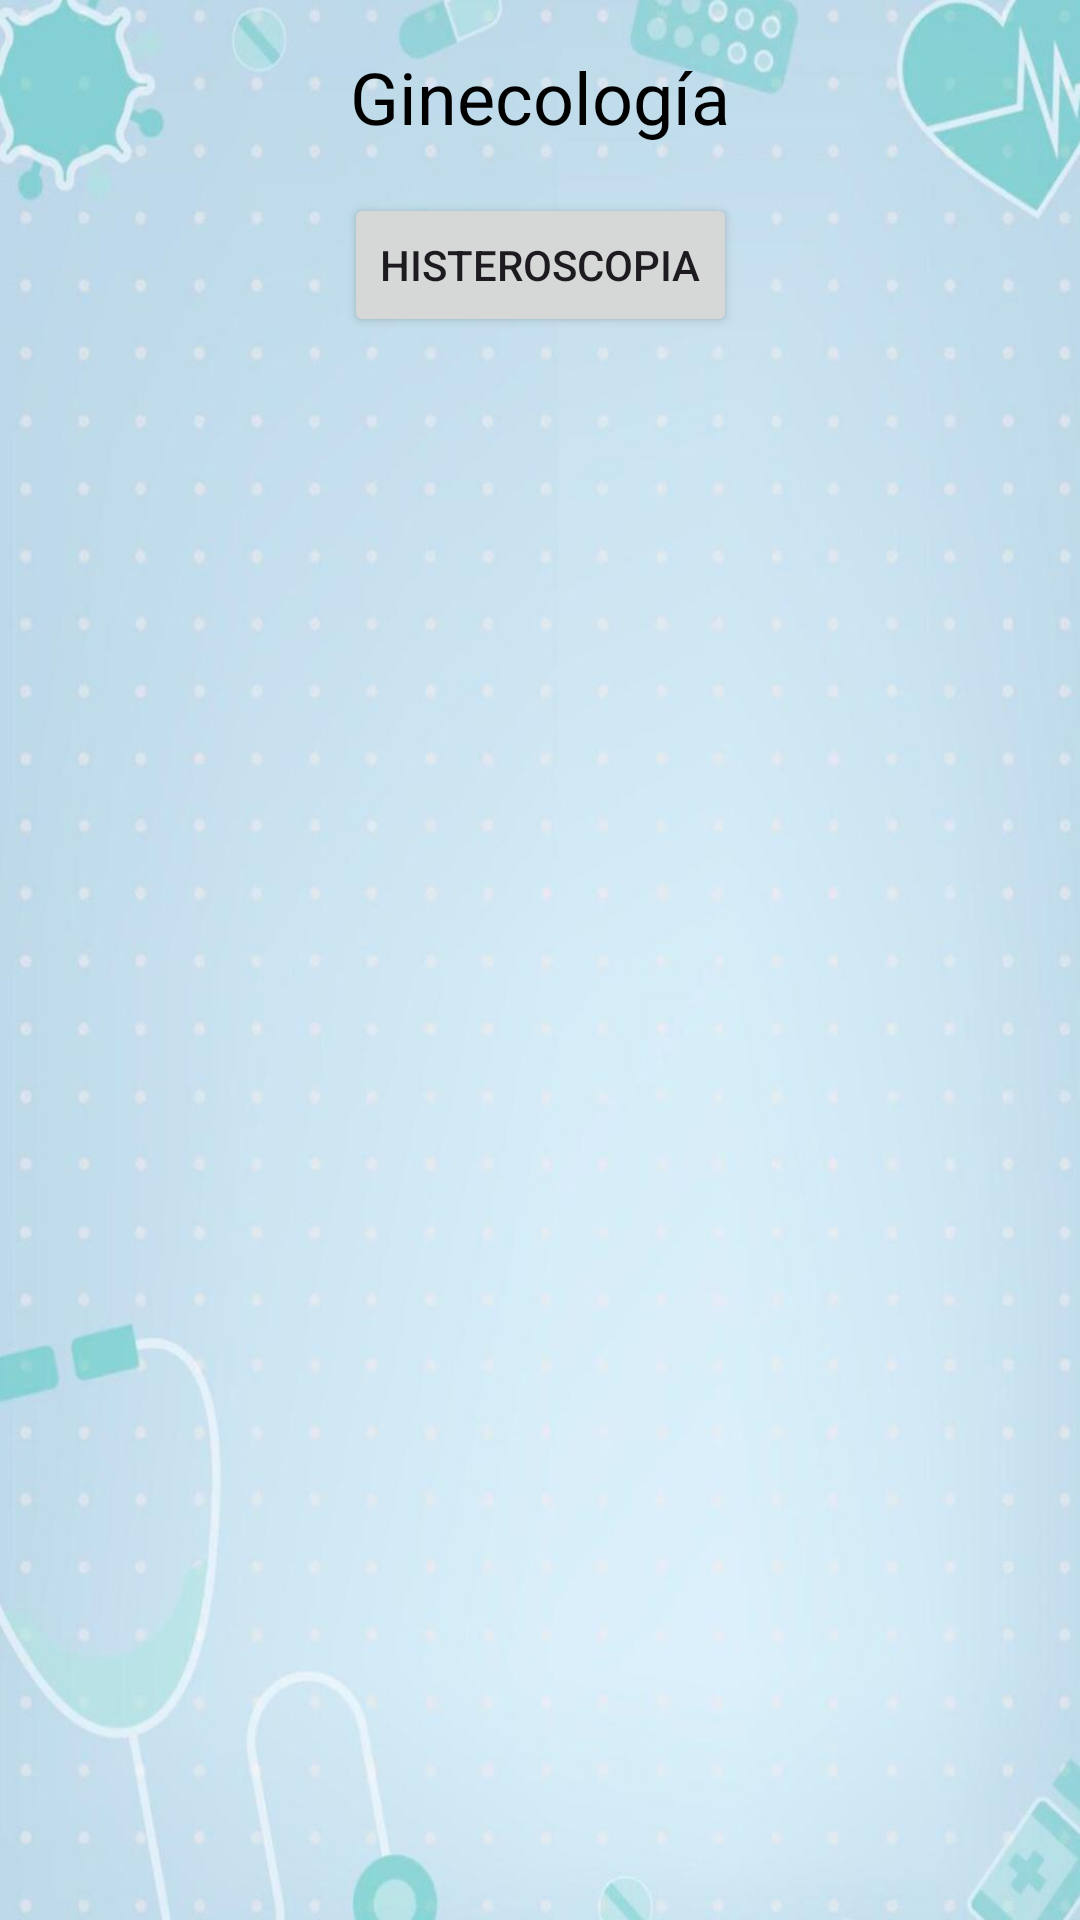

Android layout source for this screen:
<!-- AndroidManifest.xml: application theme Theme.Quirofano -->
<!-- res/layout/ginecologia.xml -->
<?xml version="1.0" encoding="utf-8"?>
<androidx.constraintlayout.widget.ConstraintLayout xmlns:android="http://schemas.android.com/apk/res/android"
    xmlns:app="http://schemas.android.com/apk/res-auto"
    xmlns:tools="http://schemas.android.com/tools"
    android:layout_width="match_parent"
    android:layout_height="match_parent"
    android:background="@drawable/fondo_de_pantalla"
    tools:context=".GinecologiaActivity">

    <TextView
        android:id="@+id/txtTituloGinecologia"
        android:layout_width="wrap_content"
        android:layout_height="wrap_content"
        android:layout_marginTop="16dp"
        android:text="@string/ginecolog_a"
        android:textColor="@color/black"
        android:textSize="24sp"
        app:layout_constraintEnd_toEndOf="parent"
        app:layout_constraintStart_toStartOf="parent"
        app:layout_constraintTop_toTopOf="parent" />

    <Button
        android:id="@+id/buttonHisteroscopia"
        android:layout_width="wrap_content"
        android:layout_height="wrap_content"
        android:layout_marginTop="16dp"
        android:text="Histeroscopia"
        app:layout_constraintEnd_toEndOf="parent"
        app:layout_constraintStart_toStartOf="parent"
        app:layout_constraintTop_toBottomOf="@id/txtTituloGinecologia" />

</androidx.constraintlayout.widget.ConstraintLayout>
<!-- resources referenced by this layout -->
<resources>
  <color name="black">#000000</color>
  <!-- drawable fondo_de_pantalla: jpg bitmap (drawable, 42884 bytes) -->
  <string name="ginecolog_a">Ginecología</string>
  <style name="Theme.Quirofano" parent="Base.Theme.Quirofano" />
  <style name="Base.Theme.Quirofano" parent="Theme.Material3.DayNight.NoActionBar">
          
          
      </style>
</resources>
